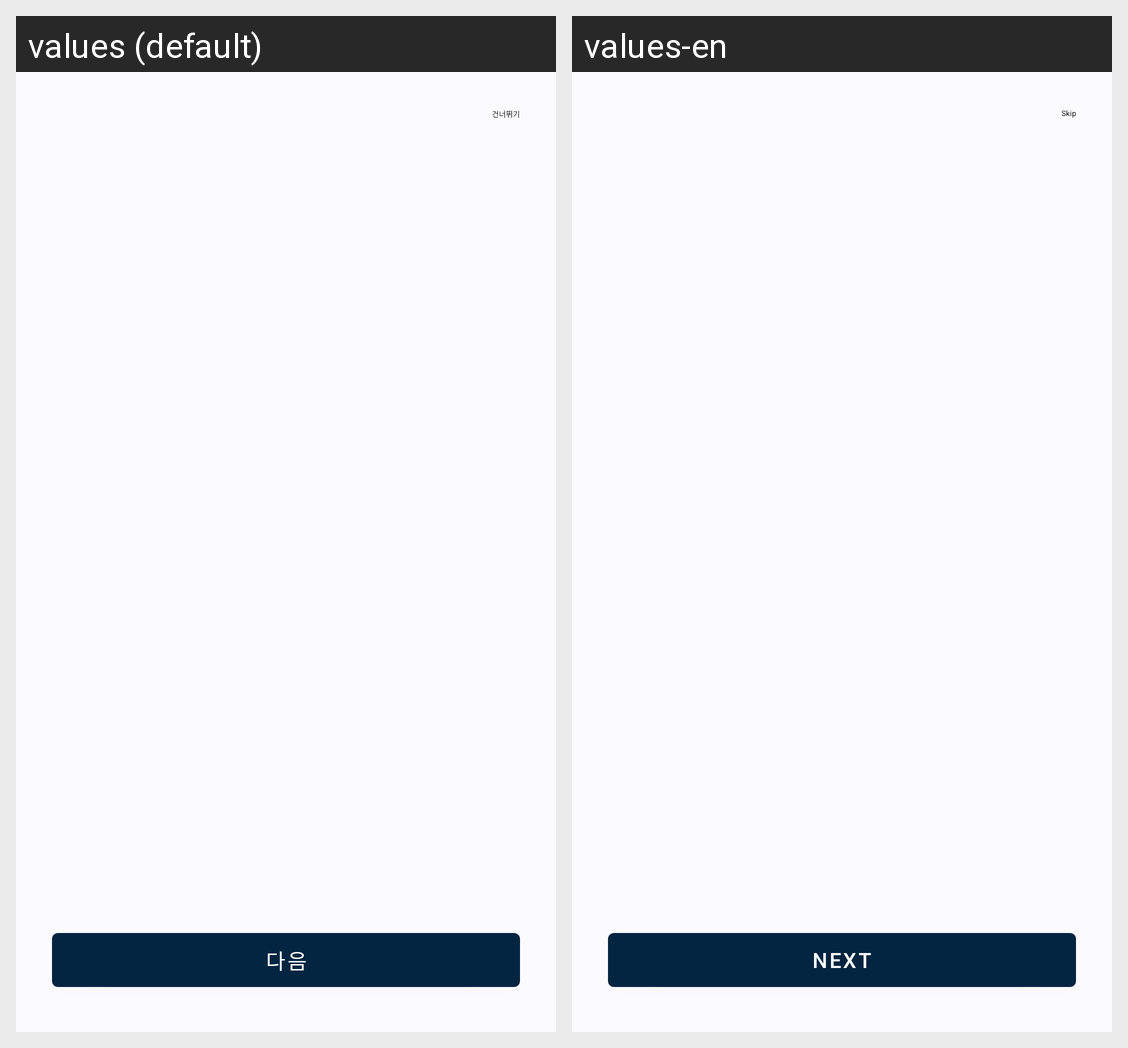

Locale-by-locale string values for the Android screen shown in this grid:
Android screen res/layout/fragment_onboarding.xml rendered under 2 locales, left to right: values (default), values-en. Device: Nexus 5 (rendered at 1080×1920; each locale shown at half size, 540×960, under a caption strip naming it); theme Theme.MovieFinder.
Strings drawn on this screen, with the default value and each locale's value (text and hints the layout hard-codes, and strings that could not be matched under every locale, appear in the picture but are not listed):

onboarding_skip
  values: 건너뛰기
  values-en: Skip

onboarding_next
  values: 다음
  values-en: Next
